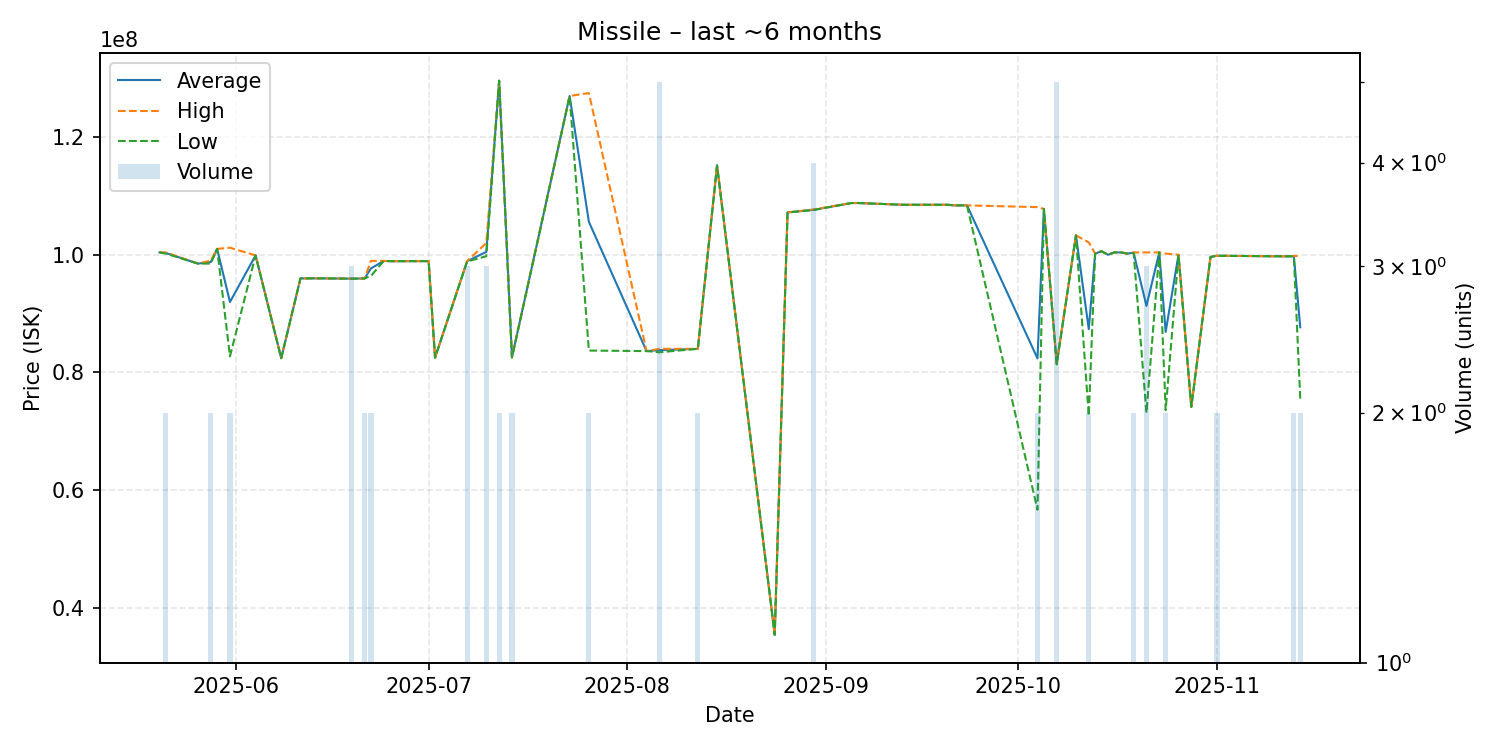

The file beside this chart, header and first rows:
date, average, highest, lowest, order_count, volume
2025-05-20, 100400000, 100400000, 100400000, 1, 1
2025-05-21, 100300000, 100400000, 100200000, 2, 2
2025-05-26, 98500000, 98500000, 98500000, 1, 1
2025-05-28, 98750000, 99000000, 98500000, 2, 2
2025-05-29, 101000000, 101000000, 101000000, 1, 1
2025-05-31, 91965000, 101200000, 82730000, 2, 2
2025-06-04, 99890000, 99890000, 99890000, 1, 1
2025-06-08, 82410000, 82410000, 82410000, 1, 1
2025-06-11, 95980000, 95980000, 95980000, 1, 1
2025-06-14, 95990000, 95990000, 95990000, 1, 1
2025-06-19, 95940000, 95945000, 95935000, 3, 3
2025-06-21, 95970000, 95970000, 95970000, 2, 2
2025-06-22, 97680000, 98960000, 96400000, 2, 2
2025-06-24, 98950000, 98950000, 98950000, 1, 1
2025-06-25, 98910000, 98910000, 98910000, 1, 1
2025-06-26, 98910000, 98910000, 98910000, 1, 1
2025-07-01, 98920000, 98920000, 98920000, 1, 1
2025-07-02, 82500000, 82500000, 82500000, 1, 1
2025-07-07, 98893333, 98915000, 98850000, 3, 3
2025-07-10, 100500000, 102000000, 99750000, 3, 3
2025-07-12, 129600000, 129600000, 129600000, 1, 2
2025-07-14, 82560000, 82600000, 82520000, 2, 2
2025-07-23, 127000000, 127000000, 127000000, 1, 1
2025-07-26, 105605000, 127500000, 83710000, 2, 2
2025-08-04, 83620000, 83620000, 83620000, 1, 1
2025-08-06, 83780000, 84000000, 83420000, 4, 5
2025-08-12, 84000000, 84000000, 84000000, 1, 2
2025-08-15, 115200000, 115200000, 115200000, 1, 1
2025-08-24, 35360000, 35360000, 35360000, 1, 1
2025-08-26, 107200000, 107200000, 107200000, 1, 1
2025-08-30, 107625000, 107700000, 107600000, 2, 4
2025-09-05, 108800000, 108800000, 108800000, 1, 1
2025-09-06, 108800000, 108800000, 108800000, 1, 1
2025-09-13, 108500000, 108500000, 108500000, 1, 1
2025-09-20, 108500000, 108500000, 108500000, 1, 1
2025-09-21, 108400000, 108400000, 108400000, 1, 1
2025-09-23, 108400000, 108400000, 108400000, 1, 1
2025-10-04, 82375000, 108100000, 56650000, 2, 2
2025-10-05, 107800000, 107800000, 107800000, 1, 1
2025-10-07, 81502000, 81540000, 81370000, 4, 5
2025-10-10, 103300000, 103300000, 103300000, 1, 1
2025-10-12, 87350000, 102100000, 72600000, 2, 2
2025-10-13, 100200000, 100200000, 100200000, 1, 1
2025-10-14, 100600000, 100600000, 100600000, 1, 1
2025-10-15, 100000000, 100000000, 100000000, 1, 1
2025-10-16, 100400000, 100400000, 100400000, 1, 1
2025-10-17, 100400000, 100400000, 100400000, 1, 1
2025-10-18, 100200000, 100200000, 100200000, 1, 1
2025-10-19, 100350000, 100400000, 100300000, 2, 2
2025-10-21, 91306667, 100400000, 73120000, 3, 3
2025-10-23, 100400000, 100400000, 100400000, 1, 1
2025-10-24, 86890000, 100200000, 73580000, 2, 2
2025-10-26, 100000000, 100000000, 100000000, 1, 1
2025-10-28, 74130000, 74130000, 74130000, 1, 1
2025-10-31, 99640000, 99640000, 99640000, 1, 1
2025-11-01, 99830000, 99830000, 99830000, 2, 2
2025-11-11, 99740000, 99740000, 99740000, 1, 1
2025-11-12, 99730000, 99730000, 99730000, 1, 1
2025-11-13, 99770000, 99800000, 99740000, 2, 2
2025-11-14, 87670000, 99800000, 75540000, 2, 2
